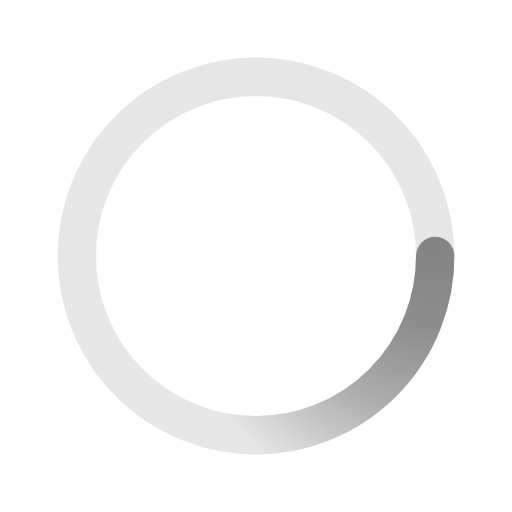
t = 0.00 s
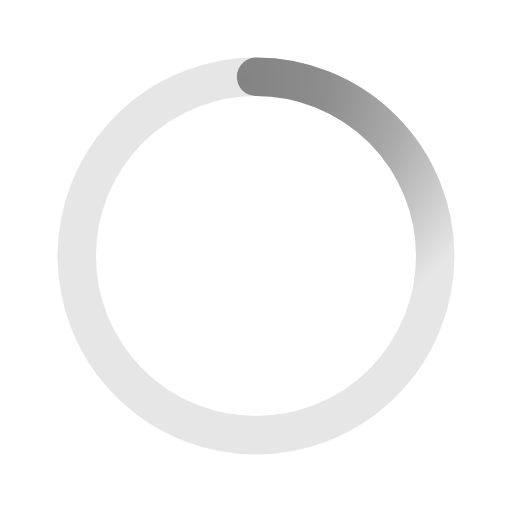
t = 0.50 s
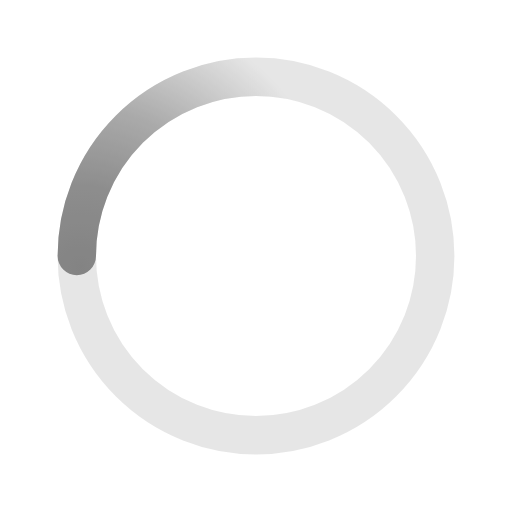
t = 1.00 s
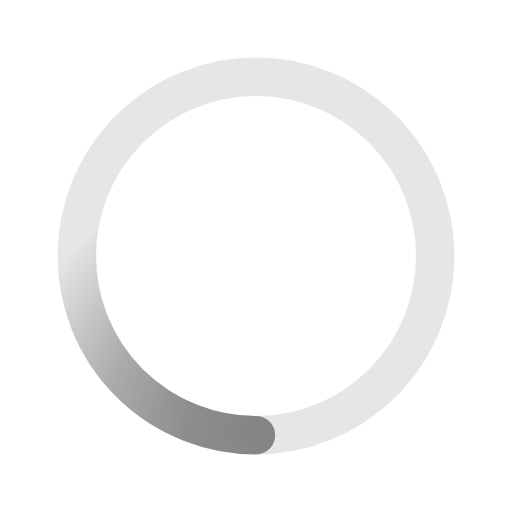
t = 1.50 s

The animated SVG that drew these frames (rendered in a browser with its animation timeline set to each time). Animation: 1 SMIL element (animateTransform=1); one cycle of 2.00 s, repeats indefinitely.

<svg xmlns='http://www.w3.org/2000/svg' viewBox='0 0 200 200'><radialGradient id='a11' cx='.66' fx='.66' cy='.3125' fy='.3125' gradientTransform='scale(1.5)'><stop offset='0' stop-color='#838383'></stop><stop offset='.3' stop-color='#838383' stop-opacity='.9'></stop><stop offset='.6' stop-color='#838383' stop-opacity='.6'></stop><stop offset='.8' stop-color='#838383' stop-opacity='.3'></stop><stop offset='1' stop-color='#838383' stop-opacity='0'></stop></radialGradient><circle transform-origin="center" fill='none' stroke='url(#a11)' stroke-width='15' stroke-linecap='round' stroke-dasharray='200 1000' stroke-dashoffset='0' cx='100' cy='100' r='70'><animateTransform type='rotate' attributeName='transform' calcMode='spline' dur='2' values='360;0' keyTimes='0;1' keySplines='0 0 1 1' repeatCount='indefinite'></animateTransform></circle><circle transform-origin="center" fill='none' opacity='.2' stroke='#838383' stroke-width='15' stroke-linecap='round' cx='100' cy='100' r='70'></circle></svg>
